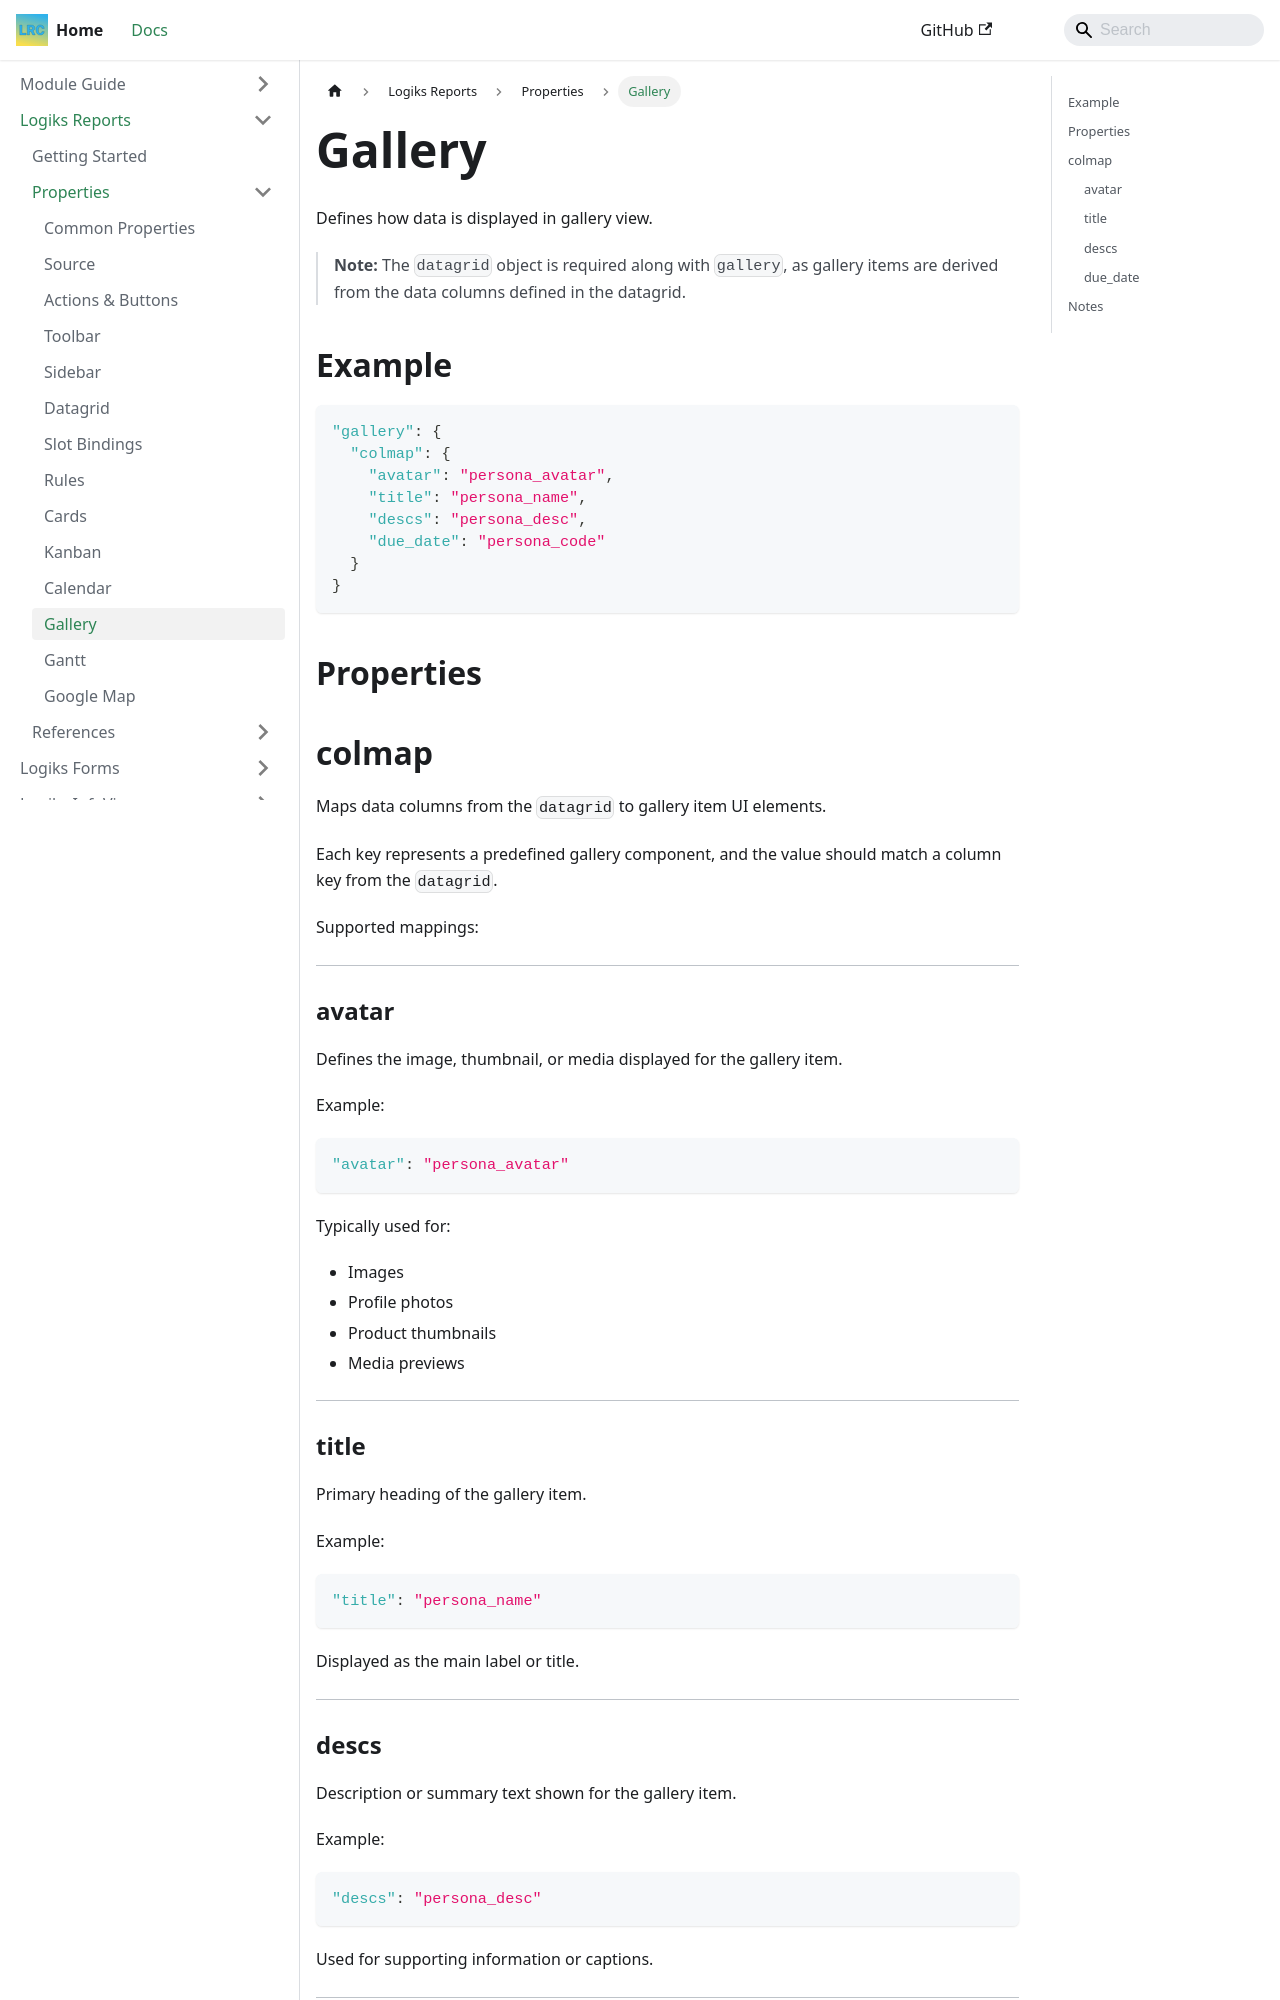

repository: OpenLogiks/Logiks2-Documents · page: logiks-reports/properties/gallery/index.html · generator: docusaurus

---
id: gallery
title: Gallery
---

# Gallery

Defines how data is displayed in gallery view.

> **Note:** The `datagrid` object is required along with `gallery`, as gallery items are derived from the data columns defined in the datagrid.

## Example

```json
"gallery": {
  "colmap": {
    "avatar": "persona_avatar",
    "title": "persona_name",
    "descs": "persona_desc",
    "due_date": "persona_code"
  }
}
```

## Properties

## colmap

Maps data columns from the `datagrid` to gallery item UI elements.

Each key represents a predefined gallery component, and the value should match a column key from the `datagrid`.

Supported mappings:

---

### avatar

Defines the image, thumbnail, or media displayed for the gallery item.

Example:

```json
"avatar": "persona_avatar"
```

Typically used for:

- Images
- Profile photos
- Product thumbnails
- Media previews

---

### title

Primary heading of the gallery item.

Example:

```json
"title": "persona_name"
```

Displayed as the main label or title.

---
